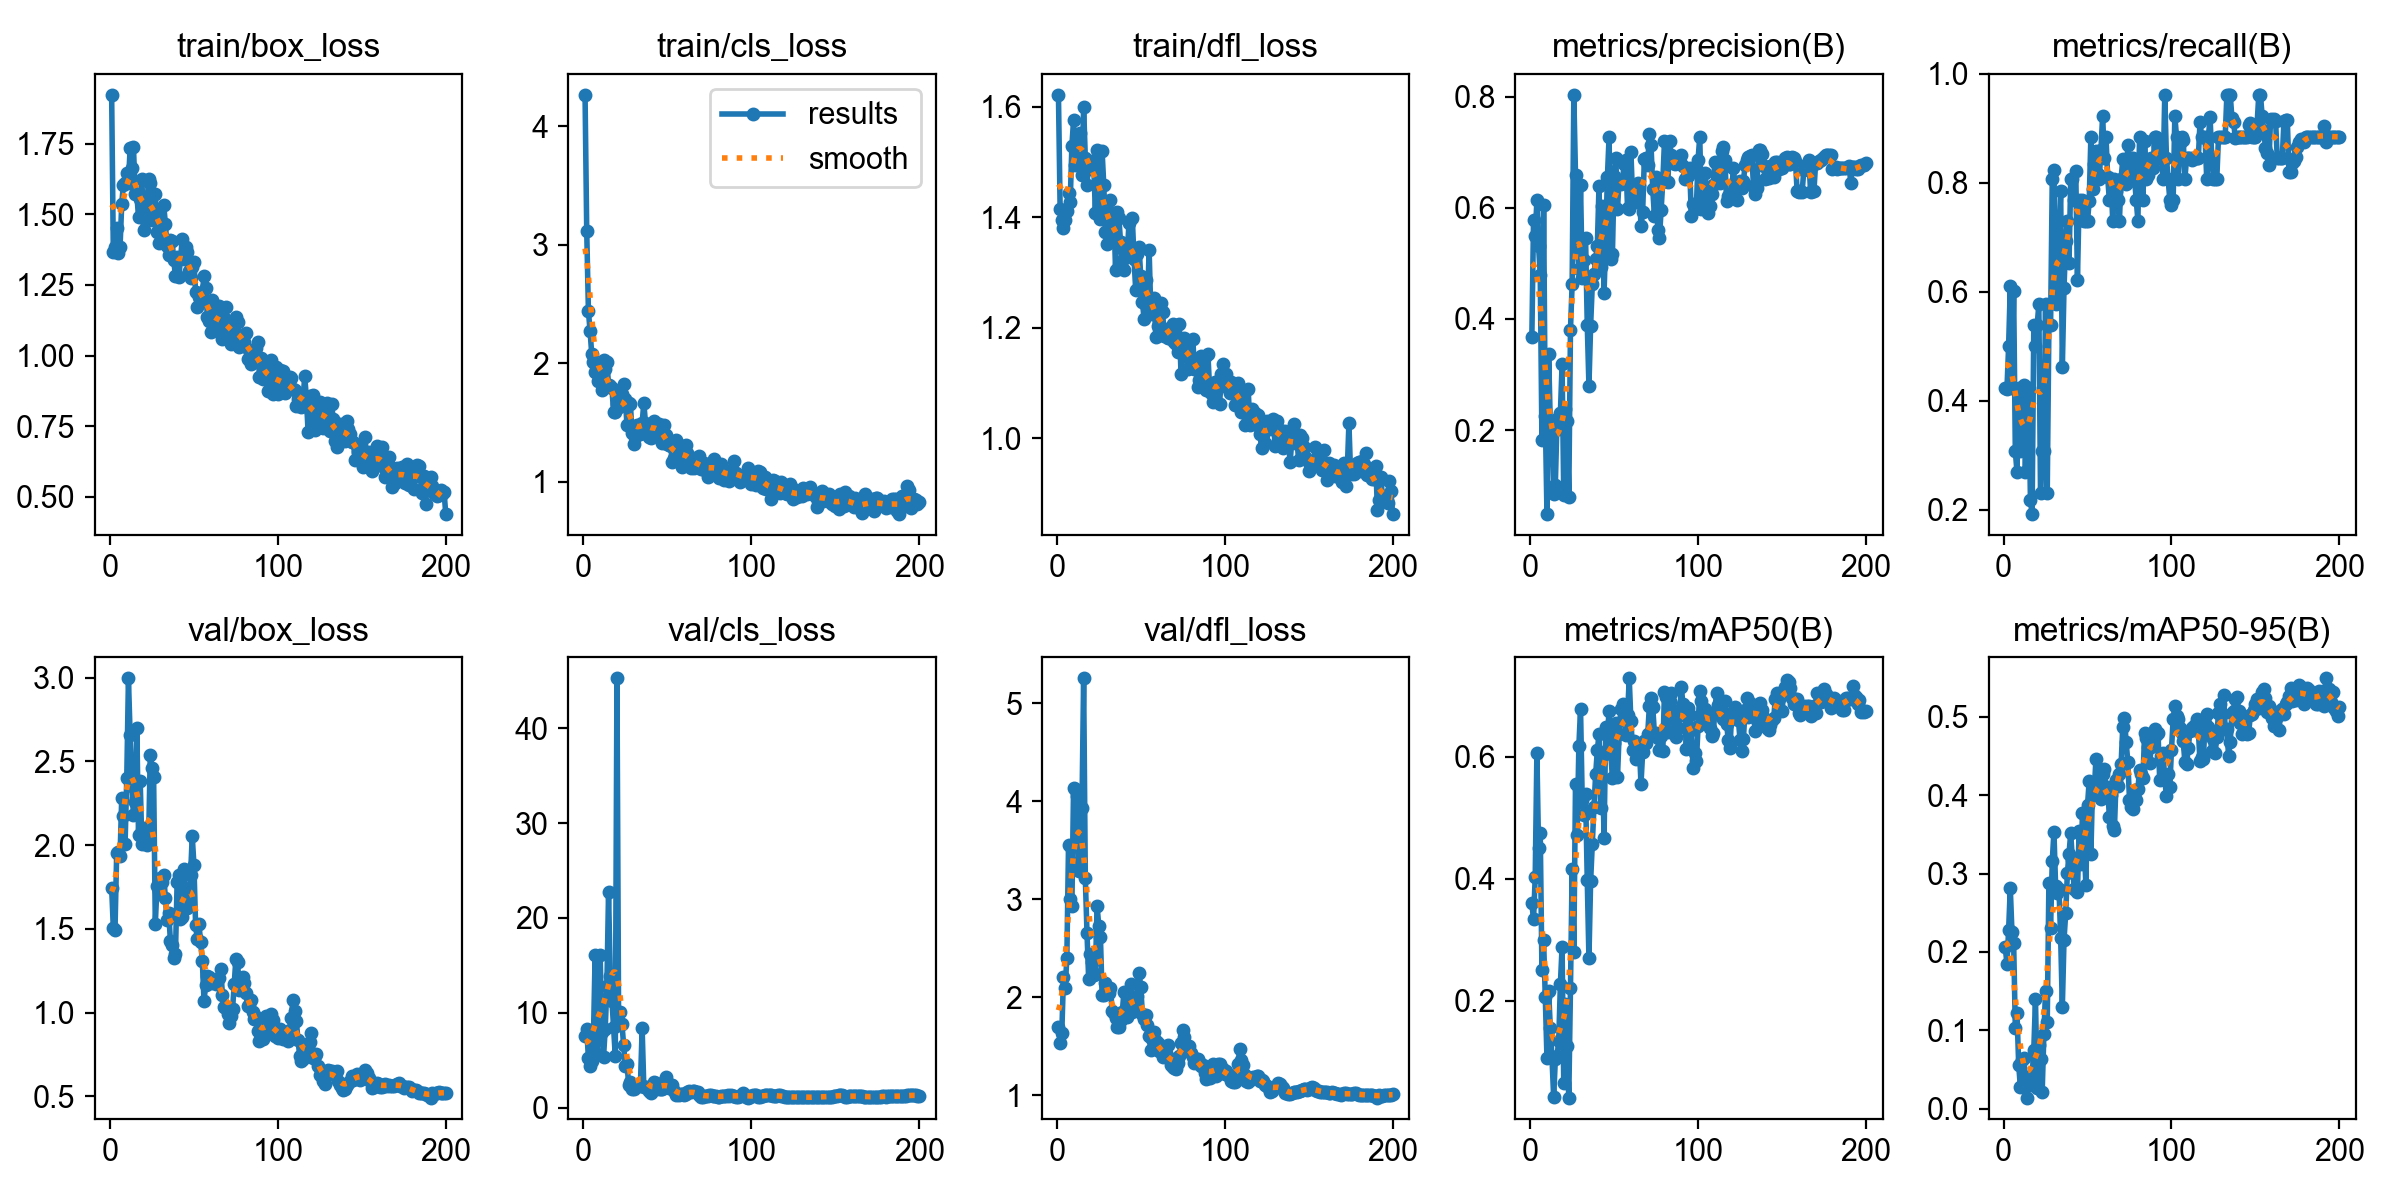

The table this chart was drawn from, first rows:
epoch, time, train/box_loss, train/cls_loss, train/dfl_loss, metrics/precision(B), metrics/recall(B), metrics/mAP50(B), metrics/mAP50-95(B), val/box_loss, val/cls_loss, val/dfl_loss, lr/pg0, lr/pg1, lr/pg2
1, 16.3, 1.924, 4.264, 1.621, 0.3673, 0.4231, 0.3596, 0.2059, 1.746, 7.561, 1.692, 0.0001143, 0.0001143, 0.0001143
2, 30.32, 1.365, 3.115, 1.415, 0.5776, 0.4209, 0.3335, 0.1852, 1.503, 8.31, 1.535, 0.0002429, 0.0002429, 0.0002429
3, 44.13, 1.383, 2.443, 1.395, 0.5484, 0.5, 0.4025, 0.2275, 1.496, 5.186, 1.639, 0.0003714, 0.0003714, 0.0003714
4, 58.37, 1.452, 2.271, 1.38, 0.6134, 0.6103, 0.6055, 0.2819, 1.954, 4.355, 2.206, 0.0004999, 0.0004999, 0.0004999
5, 73.65, 1.363, 2.075, 1.395, 0.5314, 0.4231, 0.4498, 0.2249, 1.956, 4.895, 2.097, 0.0006281, 0.0006281, 0.0006281
6, 88.7, 1.384, 2.013, 1.412, 0.4792, 0.6018, 0.4757, 0.2119, 1.934, 7.368, 2.396, 0.0007562, 0.0007562, 0.0007562
7, 104.3, 1.537, 1.925, 1.444, 0.1827, 0.3077, 0.2512, 0.1027, 2.28, 16.1, 3.556, 0.000884, 0.000884, 0.000884
8, 119.6, 1.606, 1.974, 1.428, 0.6047, 0.2692, 0.2991, 0.1219, 2.172, 5.628, 3.003, 0.001012, 0.001012, 0.001012
9, 134.6, 1.611, 1.851, 1.529, 0.2257, 0.4231, 0.2068, 0.056, 2.007, 9.217, 2.932, 0.001139, 0.001139, 0.001139
10, 149.6, 1.646, 1.979, 1.575, 0.04871, 0.3077, 0.1061, 0.02776, 2.398, 16.08, 4.135, 0.001266, 0.001266, 0.001266
11, 165.3, 1.609, 1.777, 1.495, 0.3367, 0.3462, 0.2164, 0.06194, 2.996, 8.001, 4.124, 0.001392, 0.001392, 0.001392
12, 182.4, 1.735, 2.03, 1.533, 0.21, 0.4295, 0.1561, 0.06463, 2.657, 5.315, 4.047, 0.001418, 0.001418, 0.001418
13, 198.8, 1.663, 1.956, 1.547, 0.215, 0.2692, 0.1062, 0.03872, 2.352, 8.254, 3.291, 0.001416, 0.001416, 0.001416
14, 215.6, 1.738, 2.015, 1.552, 0.08543, 0.3846, 0.04233, 0.01403, 2.18, 12.78, 3.389, 0.001414, 0.001414, 0.001414
15, 232.9, 1.572, 1.82, 1.477, 0.1018, 0.4231, 0.1053, 0.0394, 2.256, 22.74, 3.933, 0.001412, 0.001412, 0.001412
16, 249, 1.572, 1.809, 1.599, 0.2204, 0.2178, 0.1096, 0.02968, 2.701, 13.9, 5.252, 0.001409, 0.001409, 0.001409
17, 265, 1.49, 1.791, 1.507, 0.202, 0.1923, 0.1348, 0.04224, 2.062, 11.28, 3.211, 0.001407, 0.001407, 0.001407
18, 282.1, 1.553, 1.589, 1.458, 0.2307, 0.5385, 0.2279, 0.07512, 2.38, 8.458, 2.655, 0.001404, 0.001404, 0.001404
19, 298.4, 1.624, 1.591, 1.5, 0.318, 0.5, 0.2884, 0.1397, 2.009, 5.387, 2.183, 0.001401, 0.001401, 0.001401
20, 314.1, 1.444, 1.658, 1.486, 0.08232, 0.5385, 0.06559, 0.02656, 2.105, 45.26, 2.437, 0.001398, 0.001398, 0.001398
21, 329.7, 1.485, 1.632, 1.501, 0.238, 0.5769, 0.1957, 0.08061, 2.04, 8.689, 2.36, 0.001394, 0.001394, 0.001394
22, 344.9, 1.535, 1.697, 1.496, 0.2168, 0.2308, 0.1257, 0.0638, 1.999, 10.05, 2.227, 0.001391, 0.001391, 0.001391
23, 361.4, 1.625, 1.739, 1.408, 0.07895, 0.3077, 0.04195, 0.02107, 2.024, 8.762, 2.239, 0.001387, 0.001387, 0.001387
24, 376.5, 1.61, 1.826, 1.521, 0.3803, 0.3077, 0.2206, 0.09501, 2.54, 6.563, 2.934, 0.001383, 0.001383, 0.001383
25, 393.6, 1.482, 1.695, 1.454, 0.4629, 0.5769, 0.4153, 0.1505, 2.457, 4.341, 2.729, 0.001379, 0.001379, 0.001379
26, 408.4, 1.506, 1.476, 1.396, 0.8034, 0.2308, 0.2807, 0.1099, 2.403, 4.573, 2.618, 0.001375, 0.001375, 0.001375
27, 423, 1.574, 1.669, 1.52, 0.6587, 0.5385, 0.5543, 0.2883, 1.527, 2.385, 2.017, 0.001371, 0.001371, 0.001371
28, 438.1, 1.436, 1.658, 1.458, 0.5299, 0.5385, 0.4713, 0.2311, 1.756, 2.707, 2.022, 0.001366, 0.001366, 0.001366
29, 452.7, 1.397, 1.417, 1.373, 0.4904, 0.8077, 0.617, 0.3159, 1.728, 1.947, 2.144, 0.001362, 0.001362, 0.001362
30, 467.7, 1.477, 1.318, 1.352, 0.6409, 0.824, 0.678, 0.3536, 1.805, 1.962, 2.065, 0.001357, 0.001357, 0.001357
31, 482.6, 1.421, 1.38, 1.373, 0.4732, 0.5769, 0.5285, 0.2836, 1.778, 2.404, 2.044, 0.001352, 0.001352, 0.001352
32, 497.2, 1.534, 1.48, 1.43, 0.5058, 0.6154, 0.5048, 0.2747, 1.823, 2.381, 2.094, 0.001347, 0.001347, 0.001347
33, 511.6, 1.467, 1.477, 1.38, 0.5453, 0.6923, 0.5389, 0.2806, 1.683, 2.295, 1.856, 0.001342, 0.001342, 0.001342
34, 526, 1.387, 1.401, 1.408, 0.3895, 0.7854, 0.3973, 0.2183, 1.551, 2.491, 1.835, 0.001336, 0.001336, 0.001336
35, 540.2, 1.357, 1.493, 1.306, 0.2794, 0.4615, 0.2698, 0.1298, 1.596, 8.358, 1.792, 0.001331, 0.001331, 0.001331
36, 554.7, 1.41, 1.669, 1.409, 0.3871, 0.6075, 0.3955, 0.2154, 1.426, 2.141, 1.692, 0.001325, 0.001325, 0.001325
37, 569.5, 1.407, 1.494, 1.399, 0.462, 0.6937, 0.4571, 0.2492, 1.406, 2.177, 1.698, 0.001319, 0.001319, 0.001319
38, 584, 1.337, 1.455, 1.354, 0.481, 0.7308, 0.5179, 0.3004, 1.326, 2.147, 1.77, 0.001313, 0.001313, 0.001313
39, 598.8, 1.28, 1.378, 1.321, 0.507, 0.6539, 0.5708, 0.3255, 1.35, 1.71, 1.844, 0.001307, 0.001307, 0.001307
40, 612.6, 1.348, 1.374, 1.304, 0.5312, 0.8077, 0.61, 0.3519, 1.781, 1.583, 2.05, 0.0013, 0.0013, 0.0013
41, 628, 1.278, 1.45, 1.345, 0.6398, 0.8077, 0.6365, 0.3171, 1.821, 1.764, 2.045, 0.001294, 0.001294, 0.001294
42, 641.6, 1.341, 1.517, 1.334, 0.4928, 0.7692, 0.5155, 0.2806, 1.559, 2.657, 1.795, 0.001287, 0.001287, 0.001287
43, 656.9, 1.411, 1.483, 1.389, 0.6039, 0.8212, 0.604, 0.3116, 1.572, 2.613, 1.869, 0.001281, 0.001281, 0.001281
44, 671.7, 1.342, 1.475, 1.342, 0.4468, 0.6215, 0.4659, 0.2765, 1.856, 2.2, 2.133, 0.001274, 0.001274, 0.001274
45, 685.9, 1.383, 1.487, 1.398, 0.5425, 0.7692, 0.6478, 0.3544, 1.667, 1.92, 1.853, 0.001267, 0.001267, 0.001267
46, 699.7, 1.368, 1.423, 1.325, 0.6553, 0.7311, 0.6363, 0.3121, 1.622, 2.004, 1.867, 0.00126, 0.00126, 0.00126
47, 713.5, 1.298, 1.331, 1.269, 0.7278, 0.7692, 0.6738, 0.3767, 1.648, 1.902, 1.919, 0.001252, 0.001252, 0.001252
48, 727.9, 1.275, 1.476, 1.333, 0.5086, 0.7308, 0.6045, 0.3409, 1.819, 2.711, 2.011, 0.001245, 0.001245, 0.001245
49, 742.7, 1.313, 1.393, 1.346, 0.5177, 0.7308, 0.5653, 0.2853, 2.054, 3.246, 2.243, 0.001237, 0.001237, 0.001237
50, 757.2, 1.33, 1.322, 1.294, 0.6578, 0.7308, 0.6215, 0.3877, 1.883, 2.18, 2.107, 0.00123, 0.00123, 0.00123
51, 770.7, 1.226, 1.315, 1.247, 0.6887, 0.7661, 0.6553, 0.4185, 1.522, 2.086, 1.827, 0.001222, 0.001222, 0.001222
52, 784.9, 1.171, 1.299, 1.216, 0.5979, 0.8846, 0.5664, 0.3245, 1.437, 2.333, 1.781, 0.001214, 0.001214, 0.001214
53, 798.9, 1.206, 1.164, 1.286, 0.6507, 0.7885, 0.6368, 0.4113, 1.528, 2.328, 1.82, 0.001206, 0.001206, 0.001206
54, 814.8, 1.202, 1.205, 1.237, 0.6436, 0.8338, 0.677, 0.4032, 1.42, 1.719, 1.719, 0.001198, 0.001198, 0.001198
55, 829.6, 1.223, 1.353, 1.342, 0.6502, 0.858, 0.6853, 0.4466, 1.31, 1.343, 1.603, 0.001189, 0.001189, 0.001189
56, 844.2, 1.281, 1.261, 1.23, 0.6794, 0.8154, 0.6721, 0.4131, 1.07, 1.435, 1.459, 0.001181, 0.001181, 0.001181
57, 858, 1.24, 1.232, 1.226, 0.6855, 0.8077, 0.6359, 0.4134, 1.166, 1.358, 1.575, 0.001173, 0.001173, 0.001173
58, 871.9, 1.137, 1.189, 1.253, 0.5987, 0.8611, 0.6673, 0.3957, 1.219, 1.463, 1.644, 0.001164, 0.001164, 0.001164
59, 886.5, 1.121, 1.126, 1.183, 0.5973, 0.9231, 0.7279, 0.4276, 1.213, 1.397, 1.55, 0.001155, 0.001155, 0.001155
60, 899.9, 1.082, 1.301, 1.203, 0.701, 0.8461, 0.658, 0.433, 1.179, 1.348, 1.529, 0.001146, 0.001146, 0.001146
... 140 more rows
